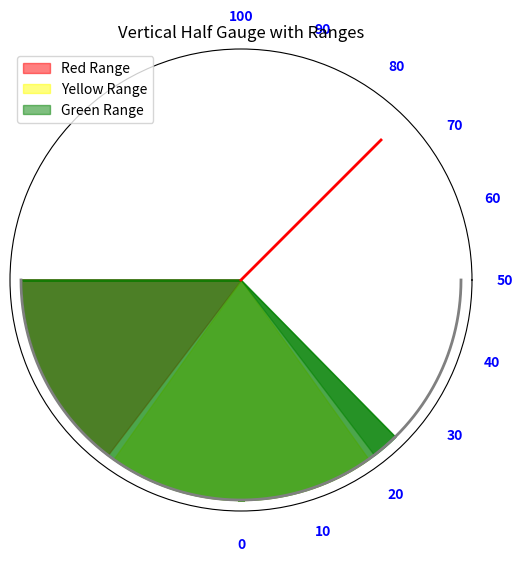

Recreate this plot in Python.
import matplotlib.pyplot as plt
import numpy as np

def draw_vertical_half_gauge_with_ranges(value, max_value, red_range, yellow_range, title="Vertical Half Gauge with Ranges"):
    # Ensure value is within bounds
    value = max(0, min(value, max_value))

    # Create a figure and axis
    fig, ax = plt.subplots(figsize=(6, 6), subplot_kw=dict(polar=True))

    # Set theta (angle) and r (radius) values for the vertical half-gauge display
    theta = np.linspace(-np.pi, 0, 100)
    r = np.linspace(0, 1, 100)

    # Plot the background vertical half-gauge arc
    ax.plot(theta, np.ones_like(theta), color='gray', linewidth=2)

    # Plot the colored ranges
    ax.fill_between(theta[:int(red_range/100 * len(theta))], 0, 1, color='red', alpha=0.5, label='Red Range')
    ax.fill_between(theta[int(red_range/100 * len(theta)):int(yellow_range/100 * len(theta))], 0, 1, color='yellow', alpha=0.5, label='Yellow Range')
    ax.fill_between(theta[int(yellow_range/100 * len(theta)):int(value/100 * len(theta))], 0, 1, color='green', alpha=0.5, label='Green Range')

    # Plot the filled area representing the vertical half-gauge value
    ax.fill_between(theta[:int(value/100 * len(theta))], 0, 1, color='green', alpha=0.7)

    # Plot the needle
    needle_length = 0.9
    needle_angle = np.deg2rad(-90 + (value / max_value) * 180)
    ax.plot([needle_angle, needle_angle], [0, needle_length], color='red', linewidth=2)

    # Add numbers to the gauge
    for i in range(0, max_value+1, 10):
        angle = np.deg2rad(-90 + (i / max_value) * 180)
        ax.text(angle, 1.2, str(i), ha='center', va='center', fontweight='bold', color='blue')

    # Set the title
    ax.set_title(title, va='bottom')

    # Remove axis labels and ticks
    ax.set_yticklabels([])
    ax.set_xticklabels([])
    ax.set_yticks([])
    ax.set_xticks([])

    # Display the vertical half-gauge with colored ranges
    plt.legend()
    plt.show()

# Example usage:
draw_vertical_half_gauge_with_ranges(value=75, max_value=100, red_range=30, yellow_range=70, title="Vertical Half Gauge with Ranges")
